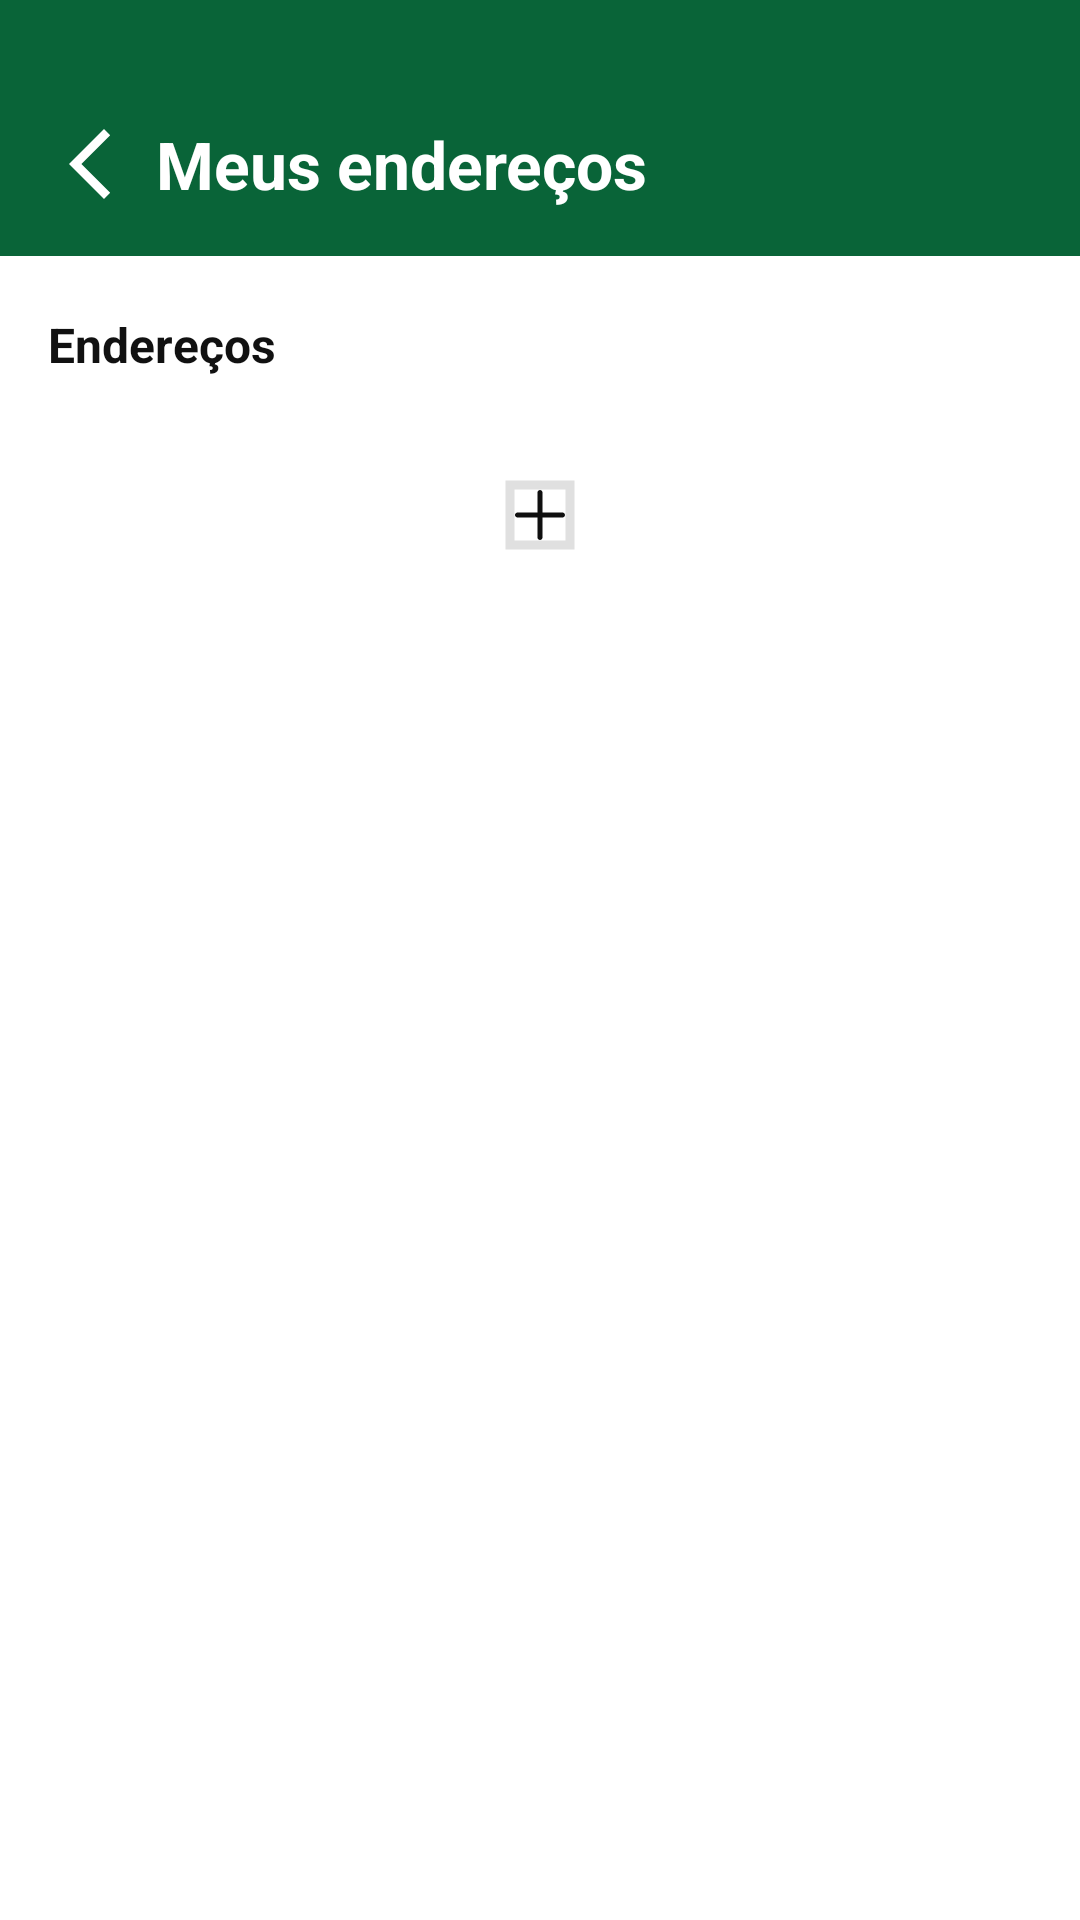

Reconstruct the res/layout file that produces this screen, plus the resources it refers to.
<!-- AndroidManifest.xml: application theme Theme.Login -->
<!-- res/layout/fragment_meus_enderecos.xml -->
<?xml version="1.0" encoding="utf-8"?>
<androidx.constraintlayout.widget.ConstraintLayout
    xmlns:android="http://schemas.android.com/apk/res/android"
    xmlns:app="http://schemas.android.com/apk/res-auto"
    xmlns:tools="http://schemas.android.com/tools"
    android:layout_width="match_parent"
    android:layout_height="match_parent"
    android:background="#FFFFFF"
    tools:context=".ui.profile.MeusEnderecosFragment"
    android:paddingBottom="80dp">

    <LinearLayout
        android:id="@+id/header"
        android:layout_width="match_parent"
        android:layout_height="wrap_content"
        android:background="@drawable/bg_header_gradient"
        android:orientation="horizontal"
        android:gravity="center_vertical"
        android:paddingStart="16dp"
        android:paddingEnd="16dp"
        android:paddingTop="40dp"
        android:paddingBottom="16dp"
        app:layout_constraintTop_toTopOf="parent"
        app:layout_constraintEnd_toEndOf="parent">

        <ImageView
            android:id="@+id/btnVoltar"
            android:layout_width="28dp"
            android:layout_height="28dp"
            android:src="@drawable/ic_arrow_back"
            android:contentDescription="@string/voltar"
            app:tint="#FFFFFF" />

        <TextView
            android:layout_width="wrap_content"
            android:layout_height="wrap_content"
            android:text="@string/meus_enderecos"
            android:textColor="#FFFFFF"
            android:textSize="22sp"
            android:textStyle="bold"
            android:layout_marginStart="8dp" />
    </LinearLayout>

    <androidx.core.widget.NestedScrollView
        android:layout_width="match_parent"
        android:layout_height="match_parent"
        android:layout_marginTop="88dp"
        android:layout_marginBottom="60dp">

        <LinearLayout
            android:layout_width="match_parent"
            android:layout_height="wrap_content"
            android:orientation="vertical"
            android:padding="16dp">

            <TextView
                android:layout_width="wrap_content"
                android:layout_height="wrap_content"
                android:text="@string/enderecos"
                android:textSize="16sp"
                android:textStyle="bold"
                android:textColor="#111111"
                android:layout_marginBottom="16dp" />
            <androidx.recyclerview.widget.RecyclerView
                android:id="@+id/recyclerEnderecos"
                android:layout_width="match_parent"
                android:layout_height="wrap_content"
                android:nestedScrollingEnabled="false" />





            <com.google.android.material.imageview.ShapeableImageView
                android:id="@+id/adicionar"
                android:layout_width="wrap_content"
                android:layout_height="wrap_content"
                android:layout_gravity="center"
                android:layout_marginTop="10dp"
                android:padding="10dp"
                android:src="@drawable/ic_add"
                app:shapeAppearanceOverlay="@style/CircleImageStyle"
                app:strokeColor="#E0E0E0"
                app:strokeWidth="3dp" />

        </LinearLayout>
    </androidx.core.widget.NestedScrollView>


</androidx.constraintlayout.widget.ConstraintLayout>
<!-- resources referenced by this layout -->
<resources>
  <!-- drawable bg_header_gradient (drawable) -->
  <shape xmlns:android="http://schemas.android.com/apk/res/android" android:shape="rectangle">
      <gradient android:startColor="@color/green" android:endColor="@color/green" android:angle="180" android:type="linear"/>
  </shape>
  <!-- drawable ic_add (drawable) -->
  <vector xmlns:android="http://schemas.android.com/apk/res/android" android:height="20dp" android:viewportHeight="24" android:viewportWidth="24" android:width="20dp">
        
      <path android:fillColor="#0F0F0F" android:pathData="M13,3C13,2.448 12.552,2 12,2C11.448,2 11,2.448 11,3V11H3C2.448,11 2,11.448 2,12C2,12.552 2.448,13 3,13H11V21C11,21.552 11.448,22 12,22C12.552,22 13,21.552 13,21V13H21C21.552,13 22,12.552 22,12C22,11.448 21.552,11 21,11H13V3Z"/>
      
  </vector>
  <!-- drawable ic_arrow_back (drawable) -->
  <vector xmlns:android="http://schemas.android.com/apk/res/android" android:height="24dp" android:tint="#000000" android:viewportHeight="24" android:viewportWidth="24" android:width="24dp">
        
      <path android:fillColor="@color/black" android:pathData="M17.77,3.77l-1.77,-1.77l-10,10l10,10l1.77,-1.77l-8.23,-8.23z"/>
      
  </vector>
  <string name="enderecos">Endereços</string>
  <string name="meus_enderecos">Meus endereços</string>
  <string name="voltar">Voltar</string>
  <style name="Theme.Login" parent="Base.Theme.Login" />
  <color name="green">#096438</color>
  <color name="black">#FF000000</color>
  <style name="Base.Theme.Login" parent="Theme.Material3.DayNight.NoActionBar">
      </style>
</resources>
